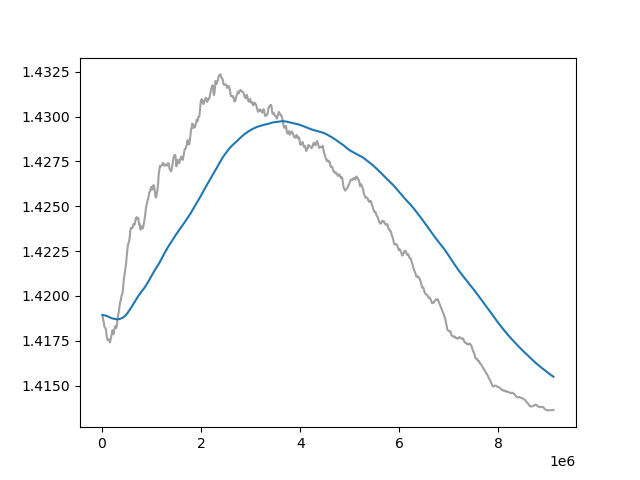

Source data for this figure (header and first rows):
Wall time, Step, Value
1710371528, 10000, 1.419
1710371564, 20000, 1.419
1710371600, 30000, 1.419
1710371633, 40000, 1.418
1710371669, 50000, 1.418
1710371701, 60000, 1.418
1710371734, 70000, 1.418
1710371767, 80000, 1.418
1710371800, 90000, 1.418
1710371833, 100000, 1.418
1710371866, 110000, 1.418
1710371898, 120000, 1.418
1710371930, 130000, 1.418
1710371963, 140000, 1.418
1710371997, 150000, 1.418
1710372032, 160000, 1.417
1710372070, 170000, 1.418
1710372104, 180000, 1.418
1710372138, 190000, 1.418
1710372172, 200000, 1.418
1710372205, 210000, 1.418
1710372237, 220000, 1.418
1710372271, 230000, 1.418
1710372304, 240000, 1.418
1710372336, 250000, 1.418
1710372369, 260000, 1.418
1710372402, 270000, 1.418
1710372434, 280000, 1.418
1710372467, 290000, 1.418
1710372500, 300000, 1.418
1710372533, 310000, 1.419
1710372566, 320000, 1.419
1710372599, 330000, 1.419
1710372632, 340000, 1.419
1710372665, 350000, 1.419
1710372698, 360000, 1.42
1710372731, 370000, 1.42
1710372762, 380000, 1.42
1710372794, 390000, 1.42
1710372827, 400000, 1.42
1710372860, 410000, 1.42
1710372893, 420000, 1.42
1710372927, 430000, 1.421
1710372960, 440000, 1.421
1710372993, 450000, 1.421
1710373026, 460000, 1.421
1710373058, 470000, 1.421
1710373092, 480000, 1.422
1710373124, 490000, 1.422
1710373158, 500000, 1.422
1710373192, 510000, 1.423
1710373225, 520000, 1.423
1710373259, 530000, 1.423
1710373293, 540000, 1.423
1710373326, 550000, 1.423
1710373359, 560000, 1.423
1710373392, 570000, 1.424
1710373425, 580000, 1.424
1710373458, 590000, 1.424
1710373491, 600000, 1.424
... 851 more rows
